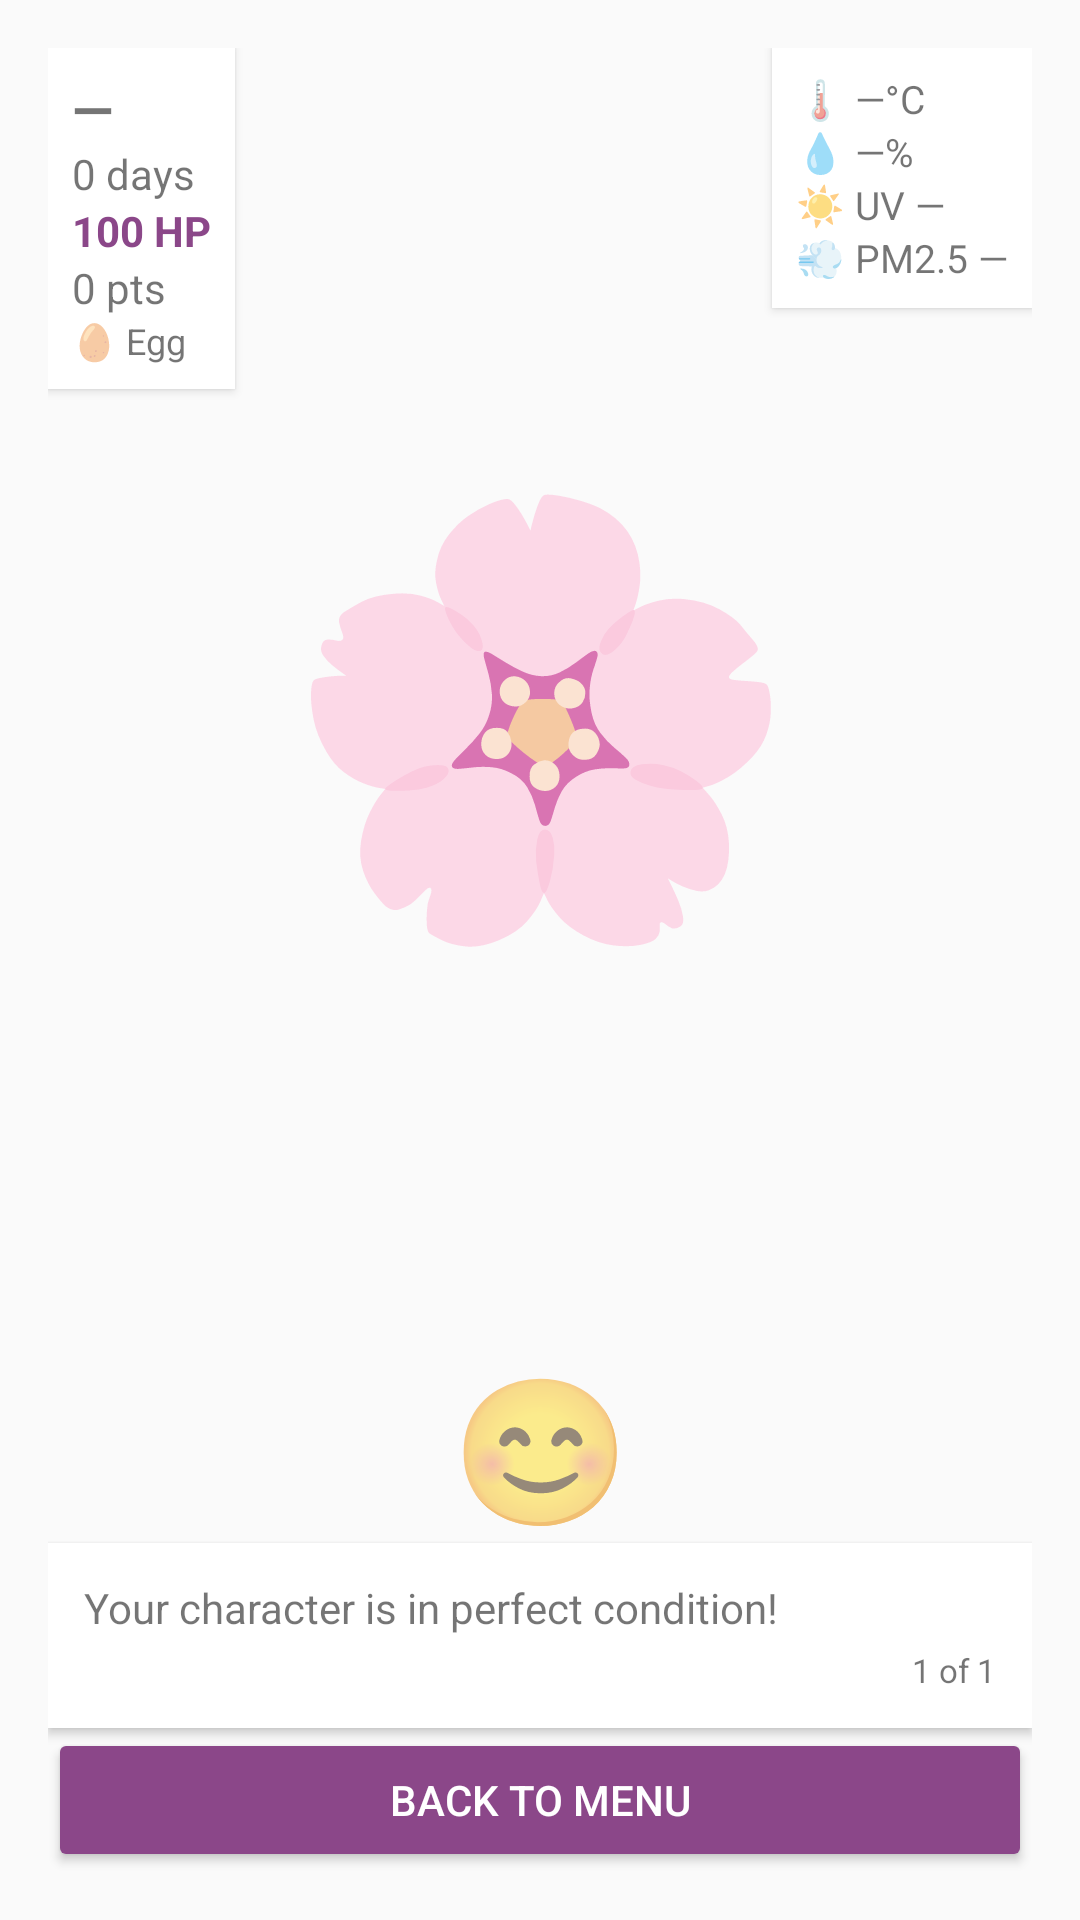

This screen was rendered from an Android layout file. Write that file and the resources it references.
<!-- AndroidManifest.xml: application theme Theme.Helloworld -->
<!-- res/layout/activity_game.xml -->
<?xml version="1.0" encoding="utf-8"?>
<androidx.constraintlayout.widget.ConstraintLayout xmlns:android="http://schemas.android.com/apk/res/android"
    xmlns:app="http://schemas.android.com/apk/res-auto"
    android:id="@+id/gameRoot"
    android:layout_width="match_parent"
    android:layout_height="match_parent"
    android:padding="16dp">

    
    <LinearLayout
        android:id="@+id/statsPanel"
        android:layout_width="wrap_content"
        android:layout_height="wrap_content"
        android:orientation="vertical"
        android:background="#FFF"
        android:padding="8dp"
        android:elevation="2dp"
        app:layout_constraintTop_toTopOf="parent"
        app:layout_constraintStart_toStartOf="parent">

        <TextView
            android:id="@+id/tvName"
            android:layout_width="wrap_content"
            android:layout_height="wrap_content"
            android:text="—"
            android:textSize="18sp"
            android:textStyle="bold" />

        <TextView
            android:id="@+id/tvAge"
            android:layout_width="wrap_content"
            android:layout_height="wrap_content"
            android:text="0 days"
            android:textSize="14sp" />

        <TextView
            android:id="@+id/tvHp"
            android:layout_width="wrap_content"
            android:layout_height="wrap_content"
            android:text="100 HP"
            android:textSize="14sp"
            android:textColor="@color/purple_primary"
            android:textStyle="bold" />

        <TextView
            android:id="@+id/tvScore"
            android:layout_width="wrap_content"
            android:layout_height="wrap_content"
            android:text="0 pts"
            android:textSize="14sp" />

        <TextView
            android:id="@+id/tvStage"
            android:layout_width="wrap_content"
            android:layout_height="wrap_content"
            android:text="🥚 Egg"
            android:textSize="12sp" />
    </LinearLayout>

    
    <LinearLayout
        android:id="@+id/telemetryPanel"
        android:layout_width="wrap_content"
        android:layout_height="wrap_content"
        android:orientation="vertical"
        android:background="#FFF"
        android:padding="8dp"
        android:elevation="2dp"
        app:layout_constraintTop_toTopOf="parent"
        app:layout_constraintEnd_toEndOf="parent">

        <TextView
            android:id="@+id/tvTemp"
            android:layout_width="wrap_content"
            android:layout_height="wrap_content"
            android:text="🌡 —°C"
            android:textSize="13sp" />

        <TextView
            android:id="@+id/tvHumidity"
            android:layout_width="wrap_content"
            android:layout_height="wrap_content"
            android:text="💧 —%"
            android:textSize="13sp" />

        <TextView
            android:id="@+id/tvUv"
            android:layout_width="wrap_content"
            android:layout_height="wrap_content"
            android:text="☀️ UV —"
            android:textSize="13sp" />

        <TextView
            android:id="@+id/tvAir"
            android:layout_width="wrap_content"
            android:layout_height="wrap_content"
            android:text="💨 PM2.5 —"
            android:textSize="13sp" />
    </LinearLayout>

    
    <TextView
        android:id="@+id/tvMascot"
        android:layout_width="wrap_content"
        android:layout_height="wrap_content"
        android:text="🌸"
        android:textSize="140sp"
        app:layout_constraintTop_toTopOf="parent"
        app:layout_constraintBottom_toTopOf="@id/tvFace"
        app:layout_constraintStart_toStartOf="parent"
        app:layout_constraintEnd_toEndOf="parent" />

    <TextView
        android:id="@+id/tvFace"
        android:layout_width="wrap_content"
        android:layout_height="wrap_content"
        android:text="😊"
        android:textSize="48sp"
        app:layout_constraintBottom_toTopOf="@id/recommendationPanel"
        app:layout_constraintStart_toStartOf="parent"
        app:layout_constraintEnd_toEndOf="parent" />

    
    <LinearLayout
        android:id="@+id/recommendationPanel"
        android:layout_width="match_parent"
        android:layout_height="wrap_content"
        android:orientation="vertical"
        android:background="#FFF"
        android:padding="12dp"
        android:elevation="2dp"
        app:layout_constraintBottom_toTopOf="@id/btnBackToMenu">

        <TextView
            android:id="@+id/tvRecommendation"
            android:layout_width="match_parent"
            android:layout_height="wrap_content"
            android:text="Your character is in perfect condition!"
            android:textSize="14sp" />

        <TextView
            android:id="@+id/tvRecIndex"
            android:layout_width="wrap_content"
            android:layout_height="wrap_content"
            android:text="1 of 1"
            android:textSize="11sp"
            android:layout_gravity="end"
            android:layout_marginTop="4dp" />
    </LinearLayout>

    <Button
        android:id="@+id/btnBackToMenu"
        android:layout_width="match_parent"
        android:layout_height="wrap_content"
        android:text="BACK TO MENU"
        app:layout_constraintBottom_toBottomOf="parent" />

</androidx.constraintlayout.widget.ConstraintLayout>
<!-- resources referenced by this layout -->
<resources>
  <color name="purple_primary">#8B4789</color>
  <style name="Theme.Helloworld" parent="Base.Theme.Helloworld" />
  <style name="Base.Theme.Helloworld" parent="Theme.AppCompat.Light.NoActionBar">
          
          <item name="colorPrimary">@color/purple_primary</item>
          <item name="colorPrimaryDark">@color/purple_dark</item>
          <item name="colorAccent">@color/purple_light</item>
          <item name="buttonStyle">@style/PurpleButton</item>
      </style>
  <color name="purple_dark">#6B2D69</color>
  <color name="purple_light">#A855A8</color>
  <style name="PurpleButton" parent="Widget.AppCompat.Button">
          <item name="android:textColor">@color/white</item>
          <item name="android:backgroundTint">@color/purple_primary</item>
      </style>
  <color name="white">#FFFFFFFF</color>
</resources>
